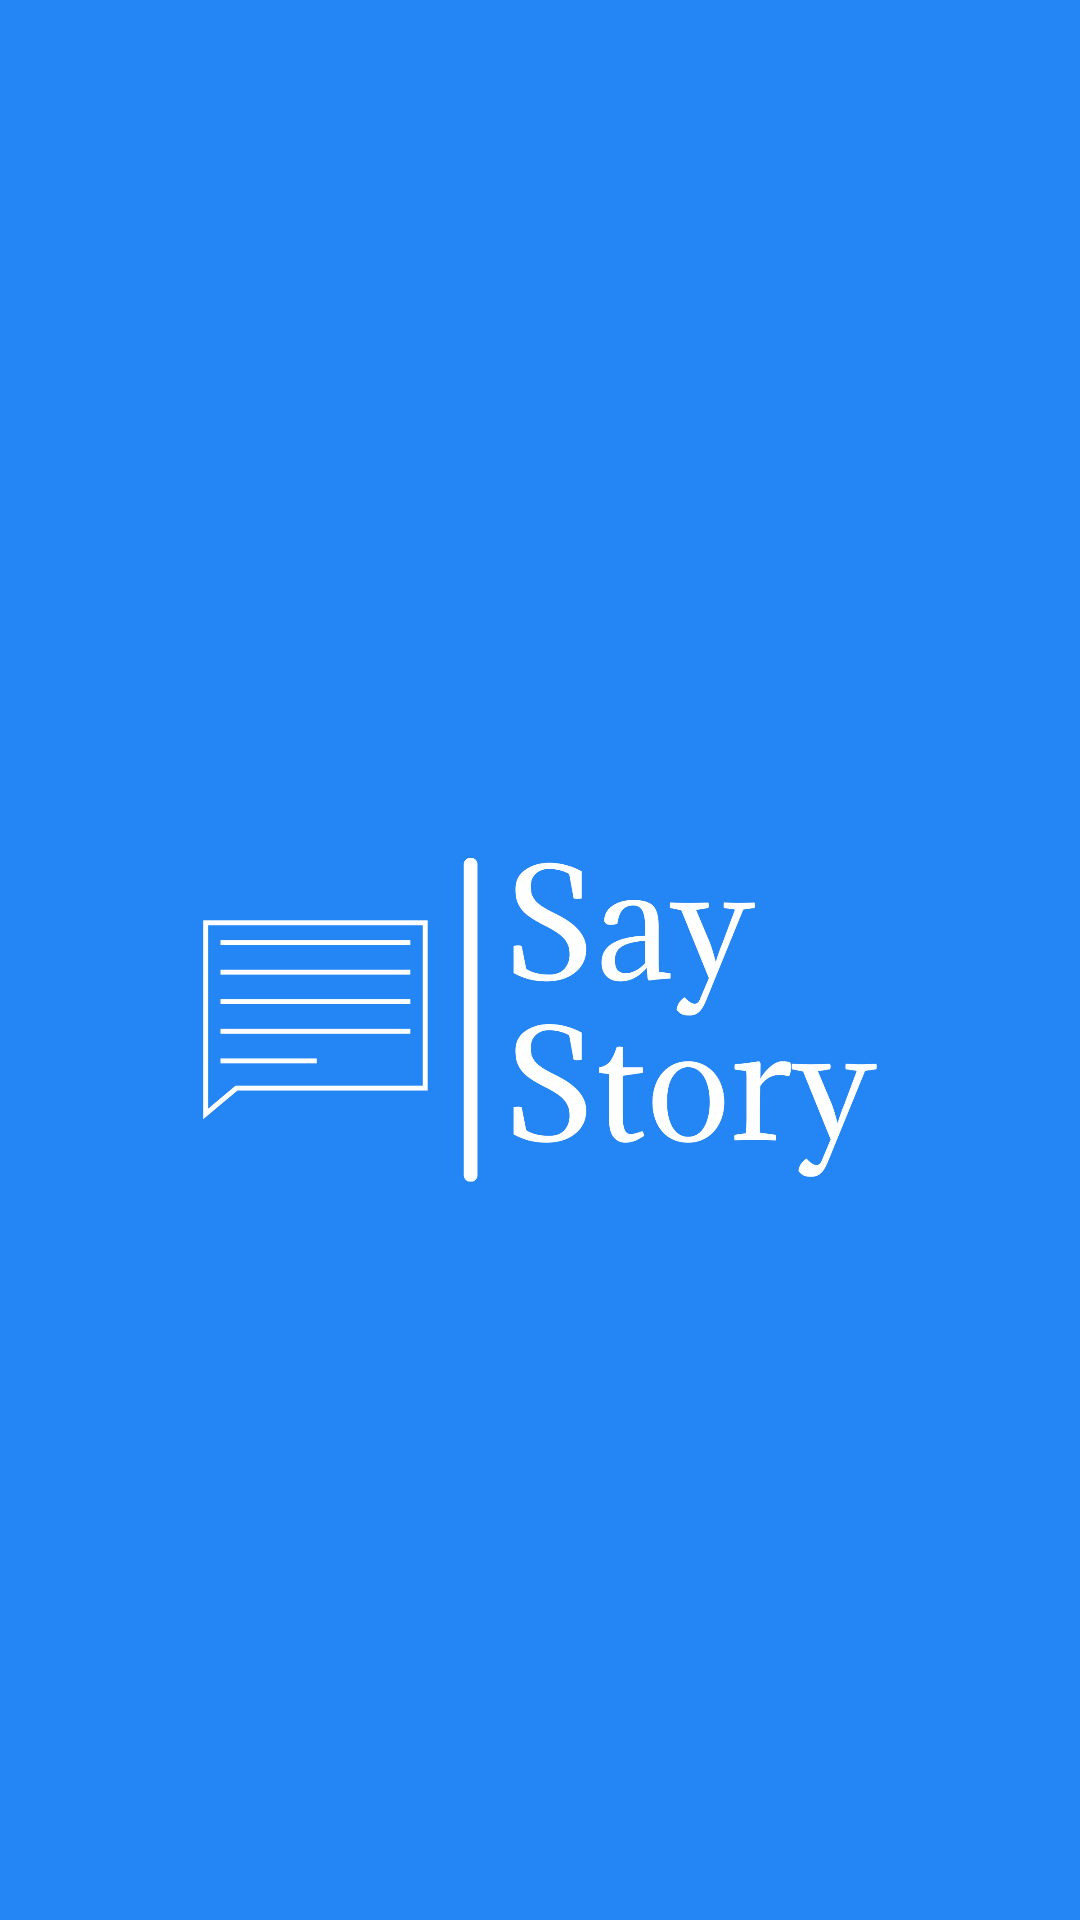

Write the Android layout XML for this screen, with the resource values it uses.
<!-- AndroidManifest.xml: application theme Theme.BismillahBisaIntermediate -->
<!-- res/layout/activity_splash_screen.xml -->
<?xml version="1.0" encoding="utf-8"?>
<androidx.appcompat.widget.LinearLayoutCompat xmlns:android="http://schemas.android.com/apk/res/android"
    xmlns:app="http://schemas.android.com/apk/res-auto"
    xmlns:tools="http://schemas.android.com/tools"
    android:layout_width="match_parent"
    android:layout_height="match_parent"
    tools:context=".View.SplashScreen.SplashScreen"
    android:background="@color/ourblue"
    android:orientation="vertical">
    
    <ImageView
        android:layout_width="300dp"
        android:layout_height="300dp"
        android:layout_gravity="center"
        android:layout_marginVertical="190dp"
        android:src="@drawable/saystorylogo"/>

</androidx.appcompat.widget.LinearLayoutCompat>
<!-- resources referenced by this layout -->
<resources>
  <color name="ourblue">#2386F4</color>
  <!-- drawable saystorylogo: png bitmap (drawable, 29948 bytes) -->
  <style name="Theme.BismillahBisaIntermediate" parent="Base.Theme.BismillahBisaIntermediate" />
  <style name="Base.Theme.BismillahBisaIntermediate" parent="Theme.Material3.DayNight.NoActionBar">
           Customize your light theme here.
           <item name="colorPrimary">@color/transparant</item>
      </style>
  <color name="transparant">#00FFFFFF</color>
</resources>
